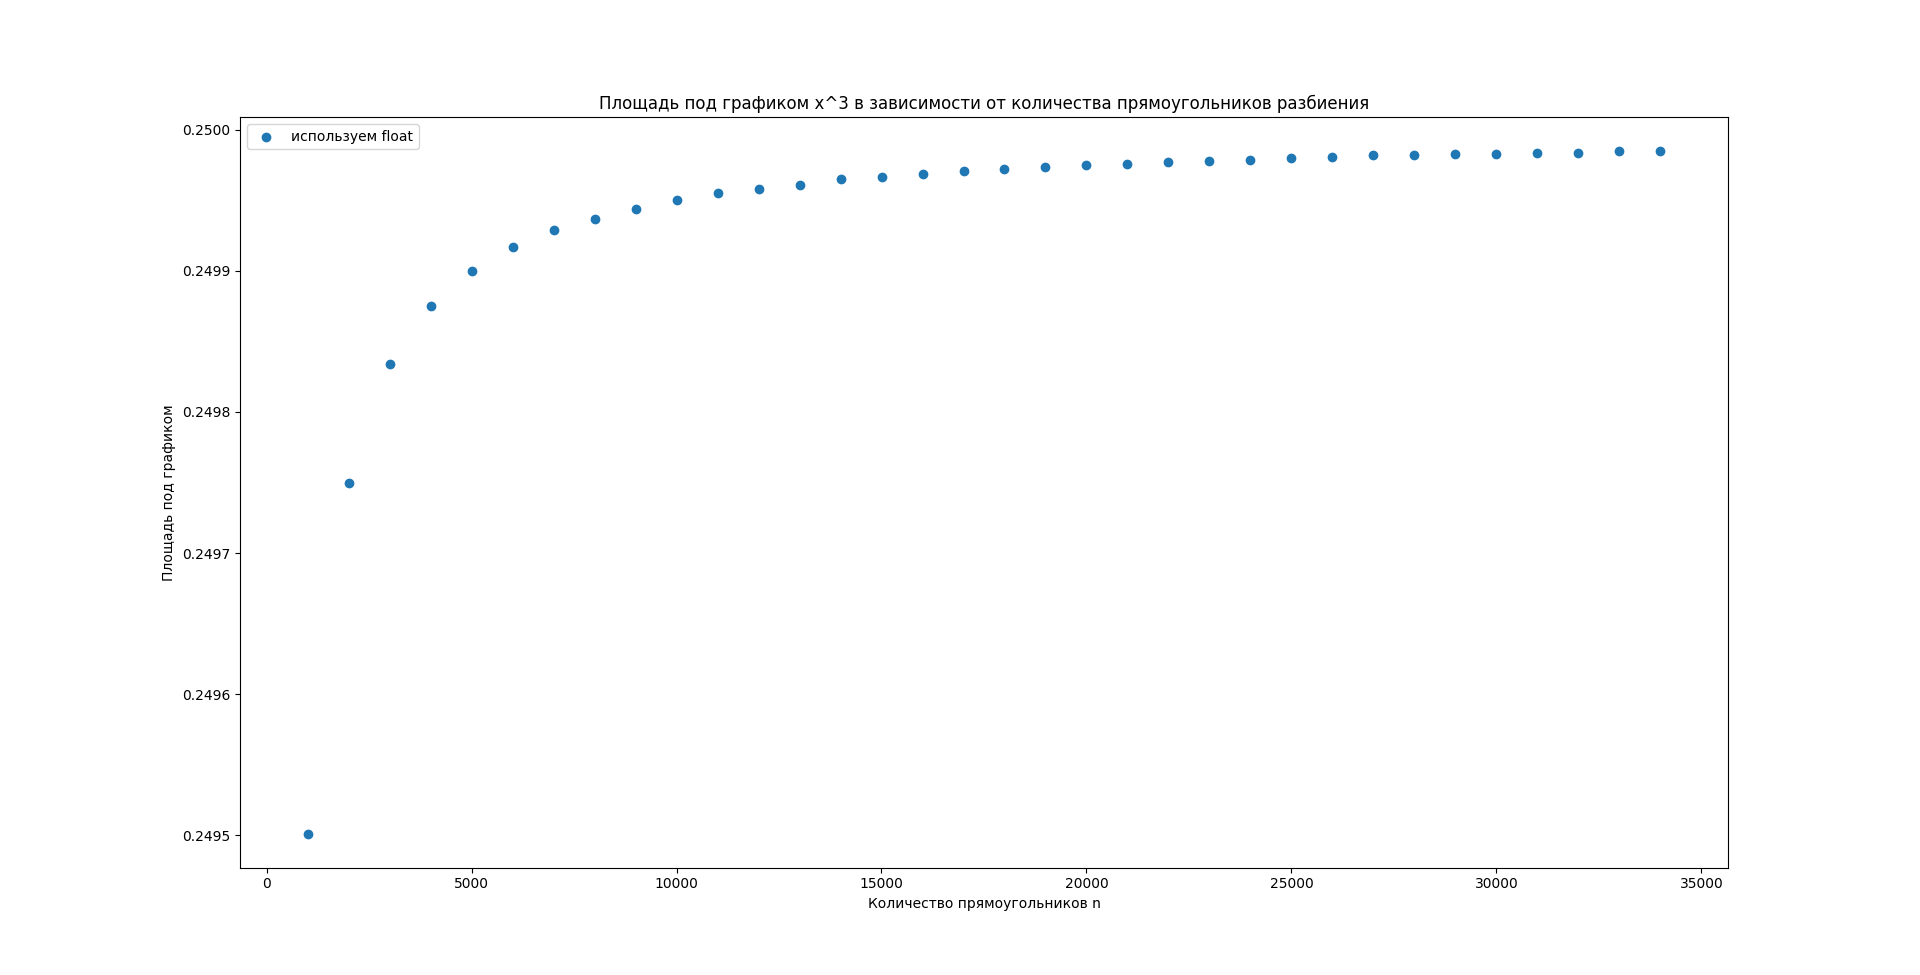

The table this chart was drawn from, first rows:
1; 0
1001; 0.2495
2001; 0.2497
3001; 0.2498
4001; 0.2499
5001; 0.2499
6001; 0.2499
7001; 0.2499
8001; 0.2499
9001; 0.2499
10001; 0.25
11001; 0.25
12001; 0.25
13001; 0.25
14001; 0.25
15001; 0.25
16001; 0.25
17001; 0.25
18001; 0.25
19001; 0.25
20001; 0.25
21001; 0.25
22001; 0.25
23001; 0.25
24001; 0.25
25001; 0.25
26001; 0.25
27001; 0.25
28001; 0.25
29001; 0.25
30001; 0.25
31001; 0.25
32001; 0.25
33001; 0.25
34001; 0.25
